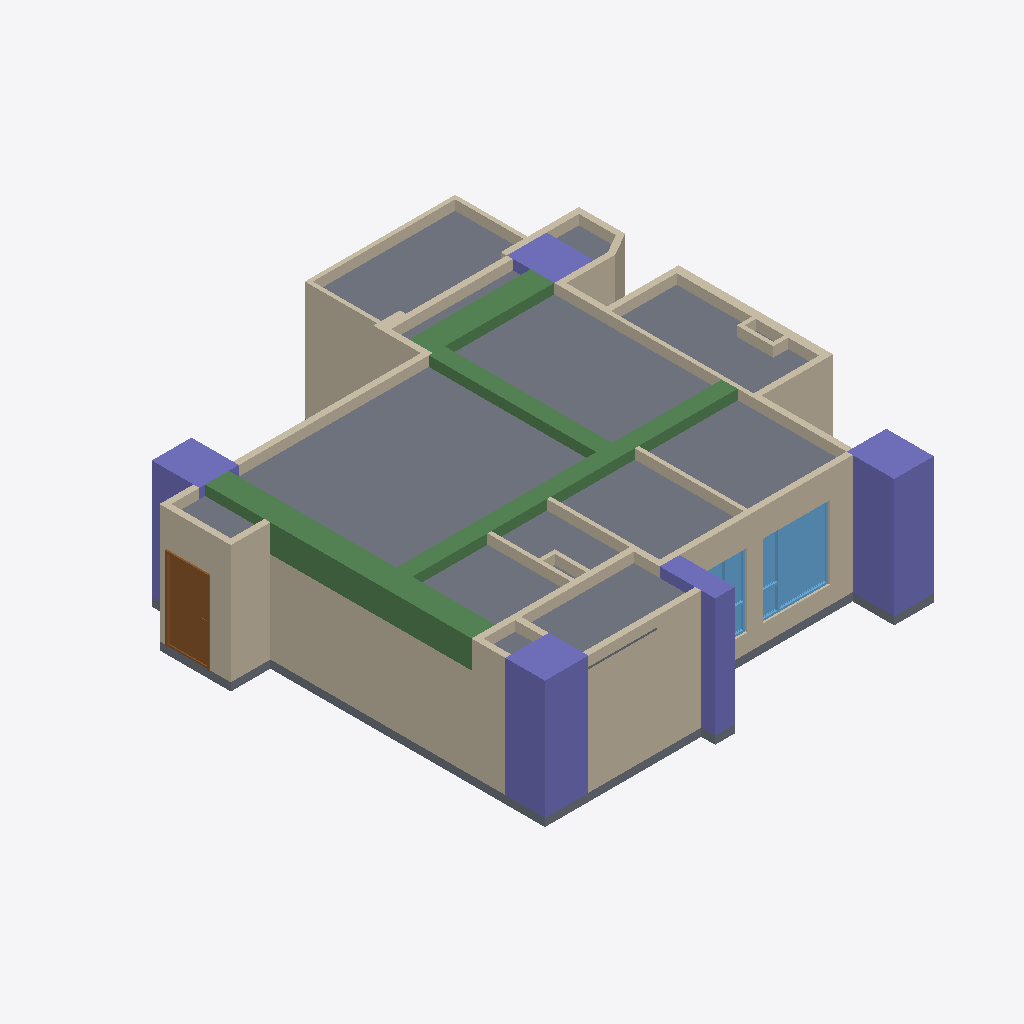
Isometric view of an IFC building model (IFC-SPF (STEP), schema IFC4, length unit metre), seen from the south-west, elements coloured by IFC class: 39 walls (beige), 5 columns (violet), 4 beams (green), 2 slabs (grey), 2 windows (light blue), 1 door (brown).
Extent 11.8 m × 12.1 m × 3.2 m (x, y, z). Storeys (1): 12FA3 at 0.00 m. Elements (75): 46 IfcWall, 8 IfcDoor, 5 IfcColumn, 5 IfcWindow, 4 IfcBeam, 3 IfcFurniture, 2 IfcCovering, 2 IfcSlab.

HEADER;
FILE_DESCRIPTION(('ViewDefinition[DesignTransferView]'),'2;1');
FILE_NAME('12FA3.ifc','2025-11-06T16:46:15+08:00',(''),(''),'IfcOpenShell 0.8.3-post1','Bonsai 0.8.3-post1','');
FILE_SCHEMA(('IFC4'));
ENDSEC;
DATA;
#1=IFCPROJECT('2$4BC6WY19OQc4OxriQsOn',$,'12FA3',$,$,$,$,(#14,#26),#9);
#31=IFCSITE('3705T637X8qOtakJdA4xN2',$,'Taiwan',$,$,#54,$,$,$,$,$,$,$,$);
#37=IFCBUILDING('0mLiPqGR91Yvh$vVMavZYi',$,'Anonymous',$,$,#60,$,$,$,$,$,$);
#43=IFCBUILDINGSTOREY('3nIzqPWHn7y8Z_qi4mxKaB',$,'12FA3',$,$,#66,$,$,$,$);
#6865=IFCSLAB('2VNlUEJBn48vD2lNgfOBWw',$,'Slab',$,$,#19657,#6876,$,$);
#6234=IFCBEAM('2o1CB$Fvn8aPR8lEfo192c',$,'Beam',$,$,#6542,#6246,$,$);
#4502=IFCCOLUMN('2qxTNGIpr22hBVaDUhYHsp',$,'Column',$,$,#4574,#4514,$,$);
#4693=IFCCOLUMN('05T2mctGf2UBLVN4PWCJ6Z',$,'Column',$,$,#4761,#4705,$,$);
#1387=IFCWALL('0mxpNCGcv58gPY0tWydWqQ',$,'Wall',$,$,#1448,#1398,$,$);
#1091=IFCWALL('2Di1cHIAX1p9L0M0sADbAX',$,'Wall',$,$,#1102,#1097,$,$);
#5129=IFCWALL('2ldDdAdqL7tR9ho1hgxWJE',$,'Wall',$,$,#5348,#5140,$,$);
#6495=IFCBEAM('16ahs_Be93ePZo3ke6iL4P',$,'Beam',$,$,#6731,#6507,$,$);
#1926=IFCWALL('1TCVedKKjFo9NQj6KdMhi3',$,'Wall',$,$,#15071,#1932,$,$);
#6813=IFCSLAB('1RnR8emsvDEuoN8HJL_tIt',$,'Slab',$,$,#6821,#6828,$,$);
#3380=IFCWALL('3o7tfl9$553OdIdu_03WUp',$,'Wall',$,$,#3568,#3386,$,$);
#1033=IFCWALL('3FRcIINBfDIvYXbR8CQMu1',$,'Wall',$,$,#2526,#1041,$,$);
#4602=IFCCOLUMN('16Y_KzSgn03BmQhWlSCMI3',$,'Column',$,$,#4642,#4614,$,$);
#15172=IFCWINDOW('2E72p_gZD0Dx$ZTu9JDlaz',$,'Window',$,$,#18954,#15181,$,1.85000002384186,1.70000004768372,$,.TRIPLE_PANEL_RIGHT.,$);
#6732=IFCBEAM('2Cc0PVBdD3aBqXlCCliYI3',$,'Beam',$,$,#6739,#6743,$,$);
#1344=IFCWALL('2oLL3GmqL8evGvOmTJidb3',$,'Wall',$,$,#1386,#1350,$,$);
#6457=IFCBEAM('2tcIhXutv4484Pez9kqPCE',$,'Beam',$,$,#6464,#6468,$,$);
#6943=IFCDOOR('1yCq1QA2bCSPwBaSD325eJ',$,'Door',$,$,#11168,#6952,$,2.09999990463257,1.10000002384186,$,.SINGLE_SWING_LEFT.,$);
#3924=IFCWALL('0awPjlMj93jfWDbHrFYQUJ',$,'Wall',$,$,#3935,#3930,$,$);
#4859=IFCCOLUMN('2pk9FWVE16cgrR73eRCCjD',$,'Column',$,$,#4866,#4870,$,$);
#4881=IFCWALL('38auEDS3LBDvEkMVkulLNp',$,'Wall',$,$,#4942,#4892,$,$);
#1145=IFCWALL('0Nga6dM3XFmQgxgy9ITg72',$,'Wall',$,$,#6403,#1151,$,$);
#3806=IFCWALL('28o9UqPcTAChlv7gswRyUd',$,'Wall',$,$,#3848,#3812,$,$);
#2419=IFCWALL('1PNU2oB1T38RN$BBWfi_e8',$,'Wall',$,$,#2462,#2426,$,$);
#2034=IFCWALL('3USmld5YH1bPptkUBxPqtK',$,'Wall',$,$,#2232,#2040,$,$);
#1474=IFCWALL('1zr_bumtX0ogfQGf1ngJgO',$,'Wall',$,$,#15092,#1480,$,$);
#3714=IFCWALL('2BE_q1Q2f6iglDy3QjkPRL',$,'Wall',$,$,#3725,#3720,$,$);
#1499=IFCWALL('0E4cqW3g5B7P7h0EP$pBZO',$,'Wall',$,$,#1826,#1505,$,$);
#4837=IFCCOLUMN('1OQniROvLAR8t61WVJcu_S',$,'Column',$,$,#4844,#4848,$,$);
#3355=IFCWALL('03m2TMaIr9rRplHTicGTWC',$,'Wall',$,$,#3628,#3361,$,$);
#4452=IFCWALL('1lB7ULJNbAzRd1IFxh9uQA',$,'Wall',$,$,#4463,#4458,$,$);
#1980=IFCWALL('0Gjz8a7Xb60gNNGvF2vE68',$,'Wall',$,$,#2285,#1986,$,$);
#4096=IFCWALL('21yWoYaG5FqQn8_Km66n9L',$,'Wall',$,$,#4181,#4102,$,$);
#2965=IFCWALL('2k4qfvKHX0tuix8CHeXrcg',$,'Wall',$,$,#3323,#2971,$,$);
#3962=IFCWALL('2MhPCmbDXAOfDdoMf1iy0G',$,'Wall',$,$,#4004,#3968,$,$);
#17898=IFCWALL('1gWXE2C4DFZulfzUqFNO9O',$,'Wall',$,$,#17959,#17909,$,$);
#15807=IFCWINDOW('19eqG0Dx94XuETLQimvGDX',$,'Window',$,$,#16362,#15816,$,1.85000002384186,1.5,$,.TRIPLE_PANEL_LEFT.,$);
#3865=IFCWALL('0I_Z8xoQH1lBjWGI5ef2TA',$,'Wall',$,$,#3907,#3871,$,$);
#2084=IFCWALL('1m8bBrjGDApeu8TmEH7WA9',$,'Wall',$,$,#2508,#2090,$,$);
#3752=IFCWALL('20ulE$Me9DYwGO_fO8JIDQ',$,'Wall',$,$,#3763,#3758,$,$);
#3329=IFCWALL('32fqJV_TT4tQoDUTyMlSWf',$,'Wall',$,$,#3610,#3336,$,$);
#2365=IFCWALL('1HuV0CrF150guZgIUdhnBM',$,'Wall',$,$,#2376,#2371,$,$);
#2661=IFCWALL('3lFU_Ia9D5vQ16NEIgxsyd',$,'Wall',$,$,#3275,#2667,$,$);
#2990=IFCWALL('08R4PsgIbC3e$Dxk4VdZsB',$,'Wall',$,$,#3328,#2996,$,$);
#3015=IFCWALL('0rfU$sDjTCC81N04TWCpEW',$,'Wall',$,$,#3257,#3021,$,$);
#5922=IFCWALL('31IClRwfL8YRqIqJOMq0Kp',$,'Wall',$,$,#6145,#5928,$,$);
#3629=IFCWALL('3tuJrdrYzFpuDA4dPDKvZI',$,'Wall',$,$,#3713,#3635,$,$);
#1237=IFCWALL('1fkolu7EfA087KzDnWqfko',$,'Wall',$,$,#1298,#1243,$,$);
#5740=IFCWALL('02fBIY1R50l8yg4MnYSDfG',$,'Wall',$,$,#5896,#5746,$,$);
#1183=IFCWALL('0oxVj$5G190wDllg0JJef0',$,'Wall',$,$,#2531,#1189,$,$);
#5947=IFCWALL('0UVtWfODP3VAFN_woGN4FD',$,'Wall',$,$,#6103,#5953,$,$);
#5715=IFCWALL('2qCQPRiG15HBk8d00iSqwz',$,'Wall',$,$,#5859,#5721,$,$);
#5897=IFCWALL('3q4_iB4vTCnwwvwjarpMVS',$,'Wall',$,$,#6126,#5903,$,$);
ENDSEC;